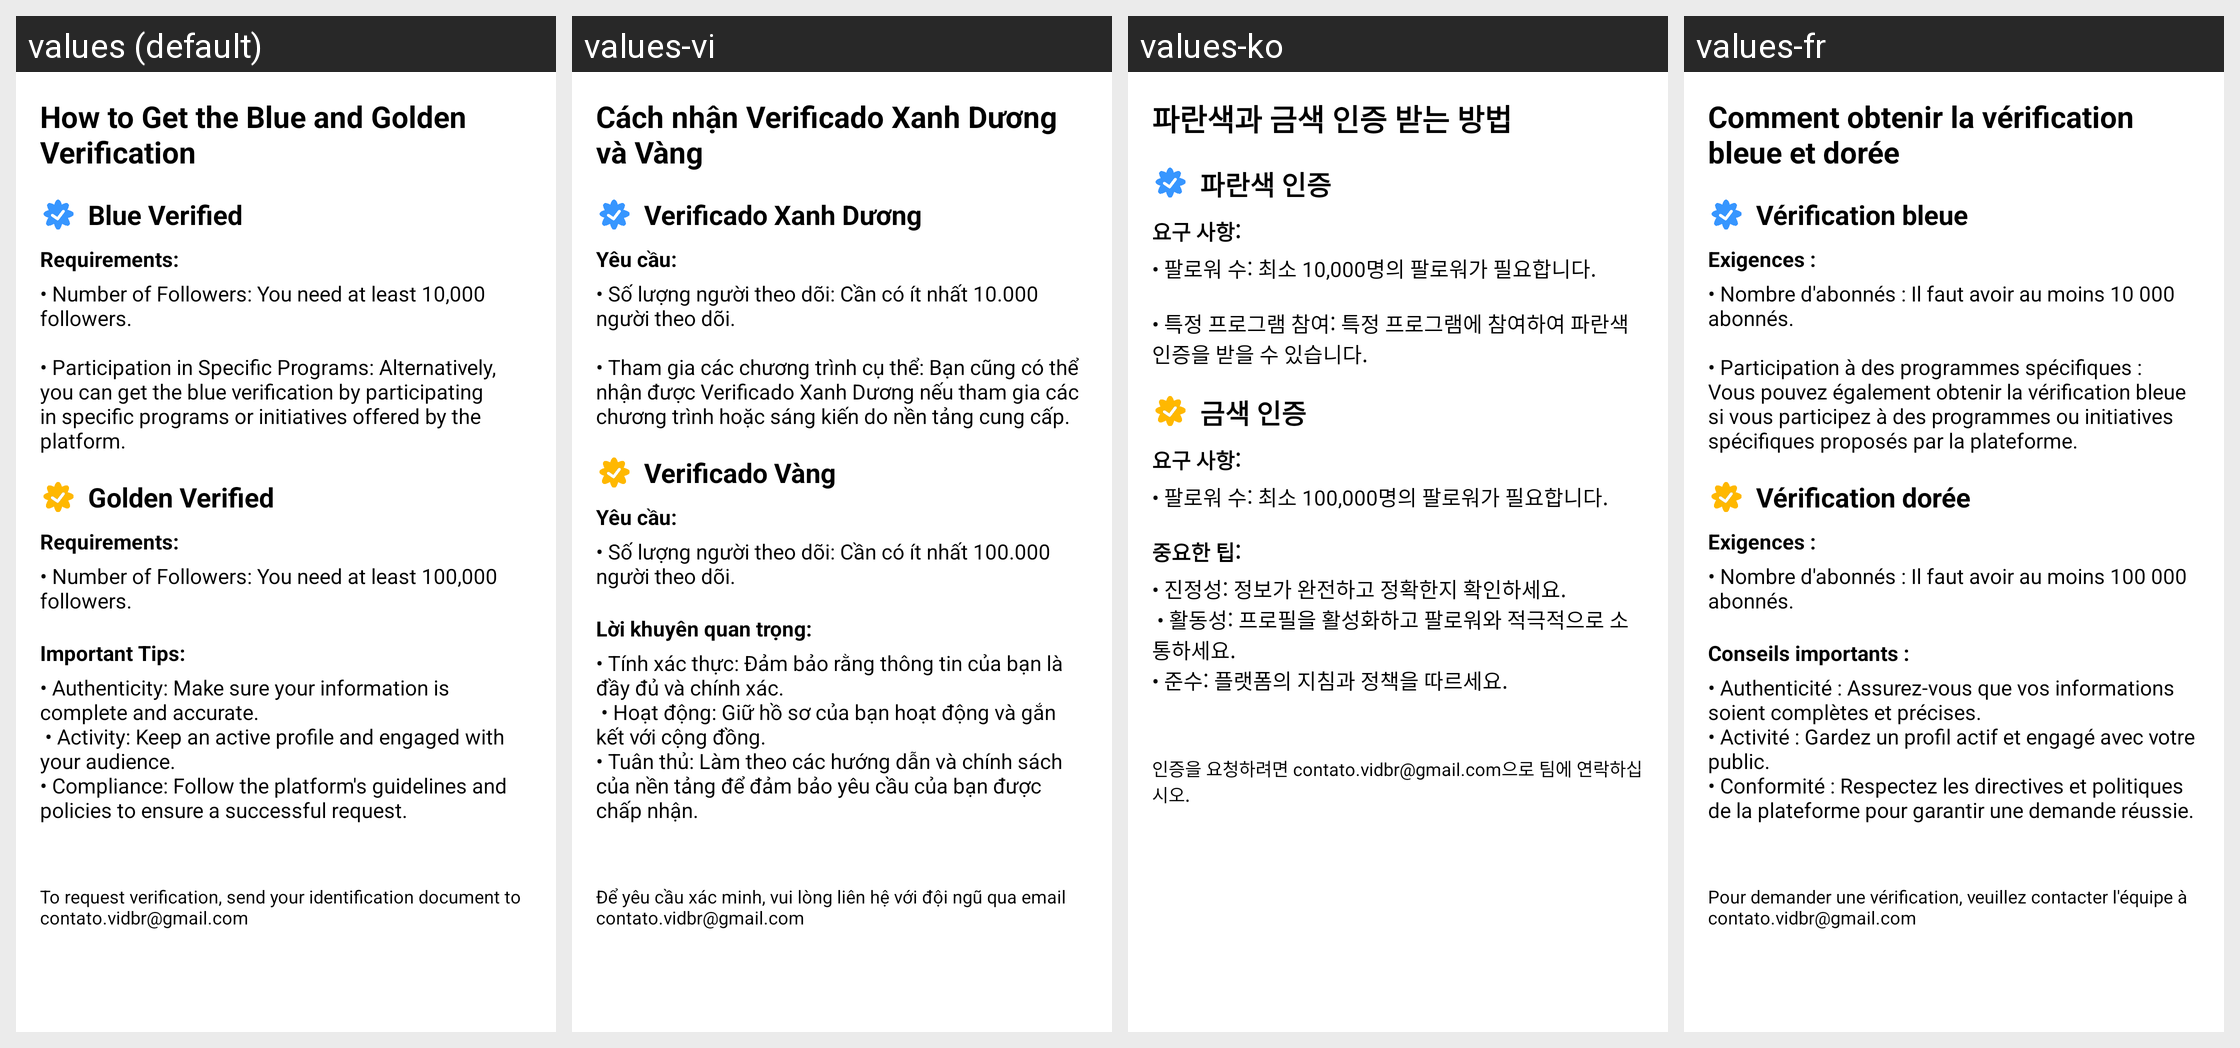

The Android screen above is rendered under several locales of the same app. Produce the string resources it draws, with the default and per-locale values.
Android screen res/layout/activity_verified.xml rendered under 4 locales, left to right: values (default), values-vi, values-ko, values-fr. Device: Nexus 5 (rendered at 1080×1920; each locale shown at half size, 540×960, under a caption strip naming it); theme Theme.VidBr.Light.
Other locales in the repository, not shown: values-ar, values-en, values-es, values-hi, values-id, values-no, values-pt, values-ro, values-ru, values-tr.
Strings drawn on this screen, with the default value and each locale's value (text and hints the layout hard-codes, and strings that could not be matched under every locale, appear in the picture but are not listed):

titulo_verificado
  values: How to Get the Blue and Golden Verification
  values-vi: Cách nhận Verificado Xanh Dương và Vàng
  values-ko: 파란색과 금색 인증 받는 방법
  values-fr: Comment obtenir la vérification bleue et dorée

verificado_azul
  values: Blue Verified
  values-vi: Verificado Xanh Dương
  values-ko: 파란색 인증
  values-fr: Vérification bleue

requisitos_azul
  values: Requirements:
  values-vi: Yêu cầu:
  values-ko: 요구 사항:
  values-fr: Exigences :

requisitos_azul_detalhes
  values: • Number of Followers: You need at least 10,000 followers.
      
      • Participation in Specific Programs: Alternatively, you can get the blue verification by participating in specific programs or initiatives offered by the platform.
  values-vi: • Số lượng người theo dõi: Cần có ít nhất 10.000 người theo dõi.
      
      • Tham gia các chương trình cụ thể: Bạn cũng có thể nhận được Verificado Xanh Dương nếu tham gia các chương trình hoặc sáng kiến do nền tảng cung cấp.
  values-ko: • 팔로워 수: 최소 10,000명의 팔로워가 필요합니다.
      
      • 특정 프로그램 참여: 특정 프로그램에 참여하여 파란색 인증을 받을 수 있습니다.
  values-fr: • Nombre d'abonnés : Il faut avoir au moins 10 000 abonnés.
      
      • Participation à des programmes spécifiques : Vous pouvez également obtenir la vérification bleue si vous participez à des programmes ou initiatives spécifiques proposés par la plateforme.

verificado_dourado
  values: Golden Verified
  values-vi: Verificado Vàng
  values-ko: 금색 인증
  values-fr: Vérification dorée

requisitos_dourado
  values: Requirements:
  values-vi: Yêu cầu:
  values-ko: 요구 사항:
  values-fr: Exigences :

requisitos_dourado_detalhes
  values: • Number of Followers: You need at least 100,000 followers.
  values-vi: • Số lượng người theo dõi: Cần có ít nhất 100.000 người theo dõi.
  values-ko: • 팔로워 수: 최소 100,000명의 팔로워가 필요합니다.
  values-fr: • Nombre d'abonnés : Il faut avoir au moins 100 000 abonnés.

dicas_importantes
  values: Important Tips:
  values-vi: Lời khuyên quan trọng:
  values-ko: 중요한 팁:
  values-fr: Conseils importants :

dicas_importantes_detalhes
  values: • Authenticity: Make sure your information is complete and accurate.
       • Activity: Keep an active profile and engaged with your audience.
      • Compliance: Follow the platform's guidelines and policies to ensure a successful request.
  values-vi: • Tính xác thực: Đảm bảo rằng thông tin của bạn là đầy đủ và chính xác.
       • Hoạt động: Giữ hồ sơ của bạn hoạt động và gắn kết với cộng đồng.
      • Tuân thủ: Làm theo các hướng dẫn và chính sách của nền tảng để đảm bảo yêu cầu của bạn được chấp nhận.
  values-ko: • 진정성: 정보가 완전하고 정확한지 확인하세요.
       • 활동성: 프로필을 활성화하고 팔로워와 적극적으로 소통하세요.
      • 준수: 플랫폼의 지침과 정책을 따르세요.
  values-fr: • Authenticité : Assurez-vous que vos informations soient complètes et précises.
      • Activité : Gardez un profil actif et engagé avec votre public.
      • Conformité : Respectez les directives et politiques de la plateforme pour garantir une demande réussie.

instrucoes_email
  values: To request verification, send your identification document to contato.vidbr@gmail.com
  values-vi: Để yêu cầu xác minh, vui lòng liên hệ với đội ngũ qua email contato.vidbr@gmail.com
  values-ko: 인증을 요청하려면 contato.vidbr@gmail.com으로 팀에 연락하십시오.
  values-fr: Pour demander une vérification, veuillez contacter l'équipe à contato.vidbr@gmail.com
